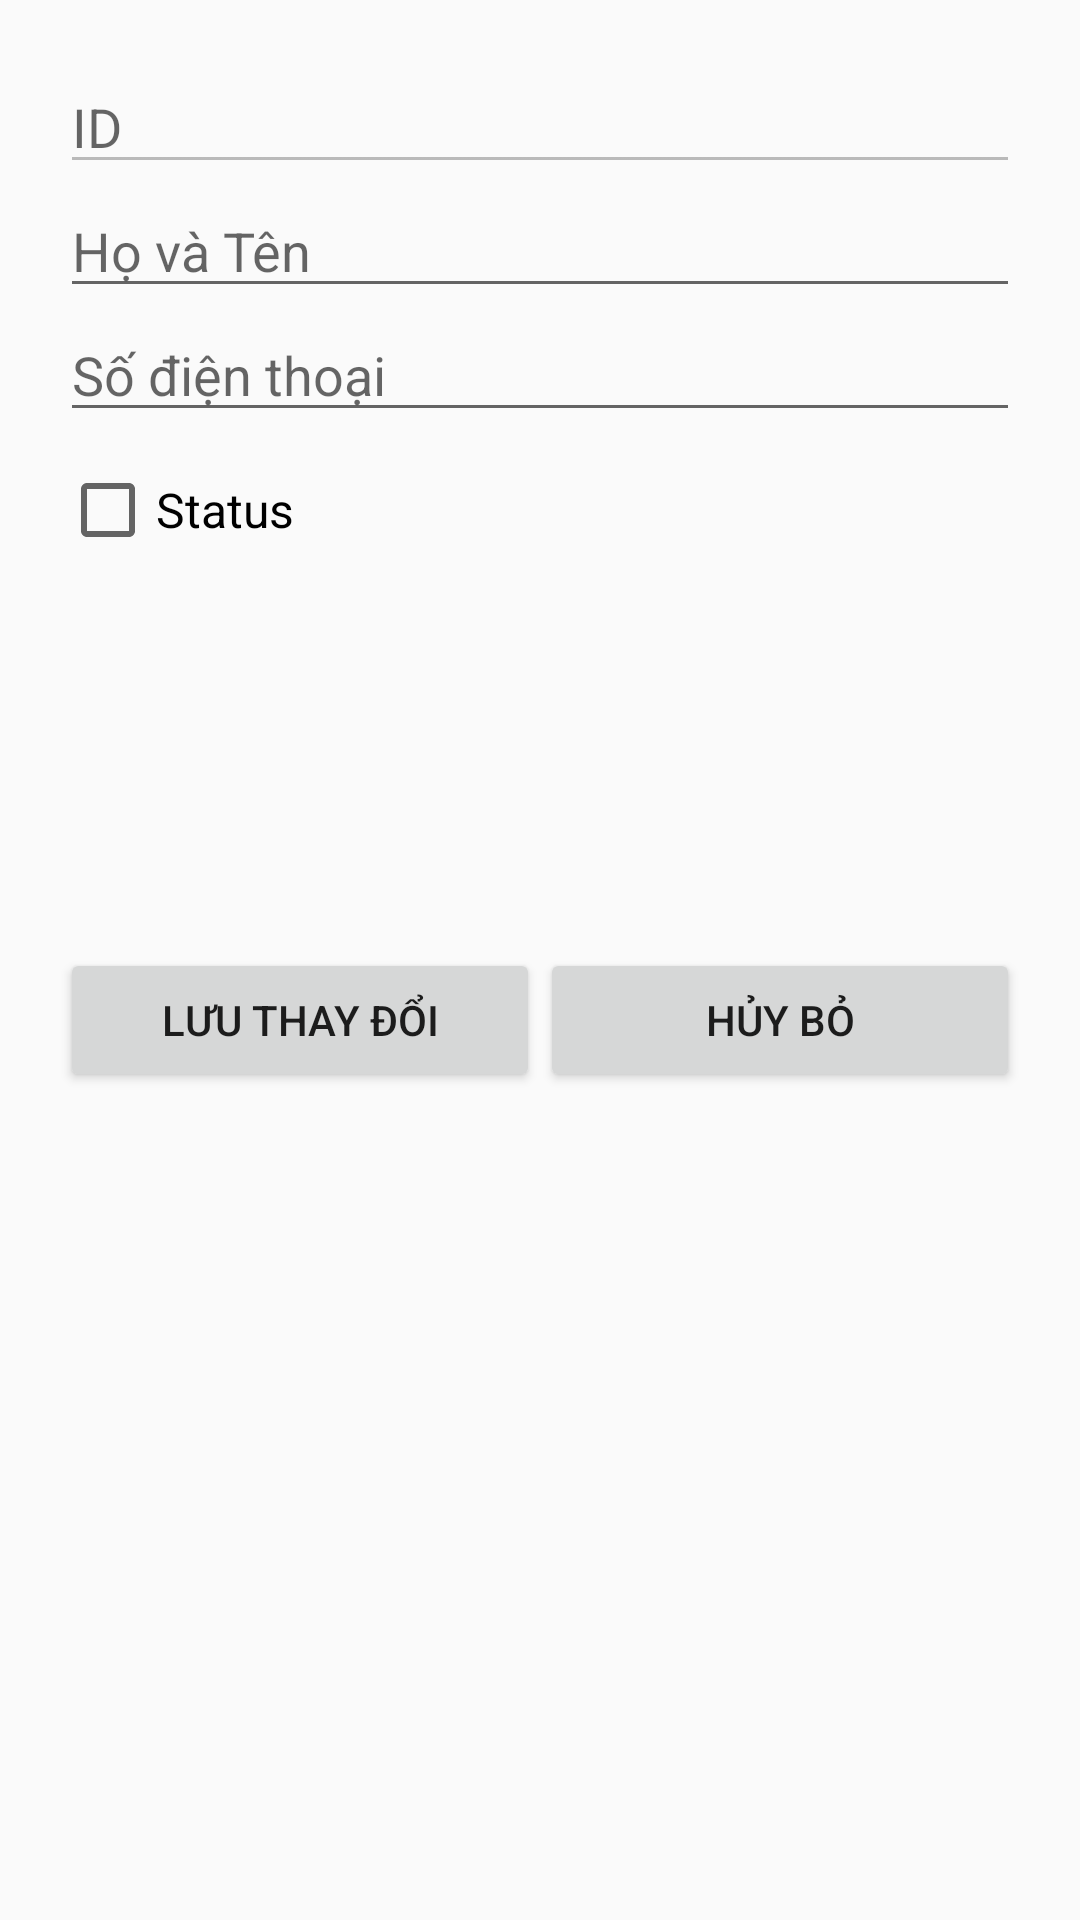

Here is an Android app screen rendered from its layout file. Give the layout XML and the strings, colors and styles it references.
<!-- AndroidManifest.xml: application theme Theme.Lab2 -->
<!-- res/layout/activity_edit.xml -->
<?xml version="1.0" encoding="utf-8"?>
<LinearLayout xmlns:android="http://schemas.android.com/apk/res/android"
    android:layout_width="match_parent"
    android:layout_height="match_parent"
    android:orientation="vertical"
    android:padding="20dp"
    android:id="@+id/main">

    <EditText
        android:id="@+id/etIdEdit"
        android:layout_width="match_parent"
        android:layout_height="wrap_content"
        android:hint="ID"
        android:enabled="false"
        android:inputType="number" />

    <EditText
        android:id="@+id/etHoVaTenEdit"
        android:layout_width="match_parent"
        android:layout_height="wrap_content"
        android:hint="Họ và Tên" />

    <EditText
        android:id="@+id/etSoDienThoaiEdit"
        android:layout_width="match_parent"
        android:layout_height="wrap_content"
        android:hint="Số điện thoại"
        android:inputType="phone" />

    <CheckBox
        android:id="@+id/cbStatusEdit"
        android:layout_width="match_parent"
        android:layout_height="wrap_content"
        android:layout_marginTop="10dp"
        android:text="Status"
        android:textSize="16sp" />

    <ImageView
        android:id="@+id/imgAvatarEdit"
        android:layout_width="100dp"
        android:layout_height="100dp"
        android:layout_gravity="center"
        android:layout_marginTop="10dp"
        android:src="@mipmap/ic_launcher" />

    <LinearLayout
        android:layout_width="match_parent"
        android:layout_height="wrap_content"
        android:orientation="horizontal"
        android:layout_marginTop="20dp">

        <Button
            android:id="@+id/btnLuuEdit"
            android:layout_width="0dp"
            android:layout_weight="1"
            android:layout_height="wrap_content"
            android:text="LƯU THAY ĐỔI" />

        <Button
            android:id="@+id/btnHuyEdit"
            android:layout_width="0dp"
            android:layout_weight="1"
            android:layout_height="wrap_content"
            android:text="HỦY BỎ" />
    </LinearLayout>

</LinearLayout>
<!-- resources referenced by this layout -->
<resources>
  <style name="Theme.Lab2" parent="Base.Theme.Lab2" />
  <style name="Base.Theme.Lab2" parent="Theme.MaterialComponents.DayNight.Bridge">
          
          
      </style>
</resources>
